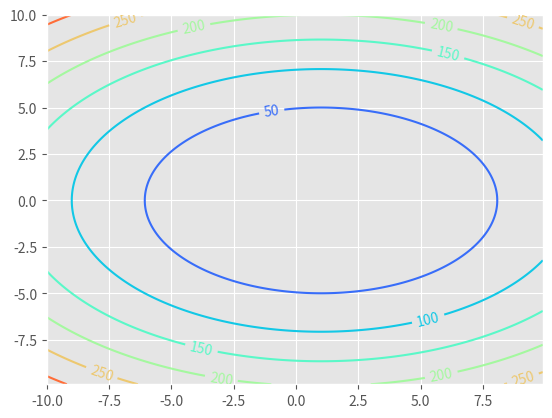

Here is the Python script that generated this plot: (Note: this script raises an exception after producing the figure.)
import numpy as np
import matplotlib.pyplot as plt
plt.style.use('ggplot')

def fob(x1, x2):
    fob = np.power(x1 - 1, 2) + 2 * np.power(x2, 2)
    grad = np.array([2*(x1-1), 4*x2])
    return fob, grad

x1 = np.arange(-10, 10, 0.1)
x2 = -x1
x1, x2 = np.meshgrid(x1, x2)
z = fob(x1, x2)
fig, ax = plt.subplots(1)
ax2 = ax.contour(x1, x2, z[0], cmap=plt.get_cmap('rainbow'))
ax.clabel(ax2, inline=1, fontsize=10)
plt.show()


def fob(x1, x2):
    fob = np.power(x1 - 1, 2) + 2 * np.power(x2, 2)
    grad = np.array([2 * (x1 - 1), 4 * x2])
    return fob, grad


def dk(x0):
    return -fob(x0[0], x0[1])[1] / np.abs(fob(x0[0], x0[1])[0])


def alpha(dk, x0):
    alphax = (dk[0] - x0[0] * dk[0] - 2 * x0[1] * dk[1]) / (np.power(dk[0], 2) + 2 * np.power(dk[1], 2))
    return alphax


def gradientDescent(x0, fob):
    max_it = 100
    e = 0.01
    res = []
    for i in range(max_it):
        gk = fob(x0[0], x0[1])[0]
        d = dk(x0)
        alph = alpha(d, x0)
        x_old = float(fob(x0[0], x0[1])[0])
        res.append([x_old, x0])
        x0 = x0 + alph * d
        x_new = float(fob(x0[0], x0[1])[0])
        if np.abs(x_new - x_old) < e:
            print("Precision achieved")
            res.append([x_new, x0])
            return np.array(res)
    print("Max of iterations achieved")
    res.append([x_new, x0])
    return np.array(res)


x0 = np.array([10, 10])
res = gradientDescent(x0, fob)

fig, ax = plt.subplots(figsize=(12, 8))
_ = ax.plot(range(len(res)), res[:, 0, ], 'ro')
plt.ylabel('FOB')
plt.xlabel('Iterations')
print(res)


fig, ax = plt.subplots(1)
ax2 = ax.contour(x1, x2, z[0], cmap=plt.get_cmap('rainbow'))
plt.plot(res[-1][1][0], res[-1][1][1], 'ro')
print(res[-1][1][0], res[-1][1][1])
ax.clabel(ax2, inline=1, fontsize=10)
plt.show()